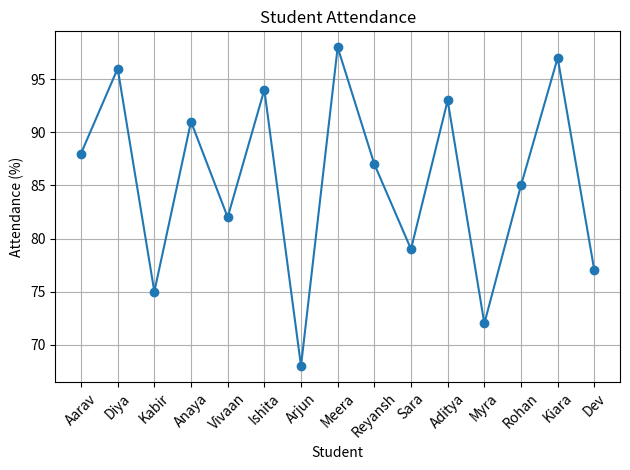

Reproduce this figure in Python.
# Python Practical File — Krish Behura
# Roll Number: 2501420072
# B.Tech — CSE (Data Science)
# Subject: Python Programming / Data Analysis Practical

import pandas as pd
import matplotlib.pyplot as plt

import pandas as pd

data = {
    "Student": ["Aarav", "Diya", "Kabir", "Anaya", "Vivaan",
                "Ishita", "Arjun", "Meera", "Reyansh", "Sara",
                "Aditya", "Myra", "Rohan", "Kiara", "Dev"],
    "Marks": [78, 92, 67, 85, 74, 89, 56, 95, 81, 72, 88, 63, 79, 91, 69],
    "Attendance": [88, 96, 75, 91, 82, 94, 68, 98, 87, 79, 93, 72, 85, 97, 77],
    "Study_Hours": [3, 5, 2, 4, 3, 5, 1, 6, 4, 2, 5, 2, 3, 6, 2]
}

df = pd.DataFrame(data)
print(df)

plt.plot(df['Student'], df['Attendance'], marker='o')
plt.title('Student Attendance')
plt.xlabel('Student')
plt.ylabel('Attendance (%)')
plt.xticks(rotation=45)
plt.grid(True)
plt.tight_layout()
plt.show()
